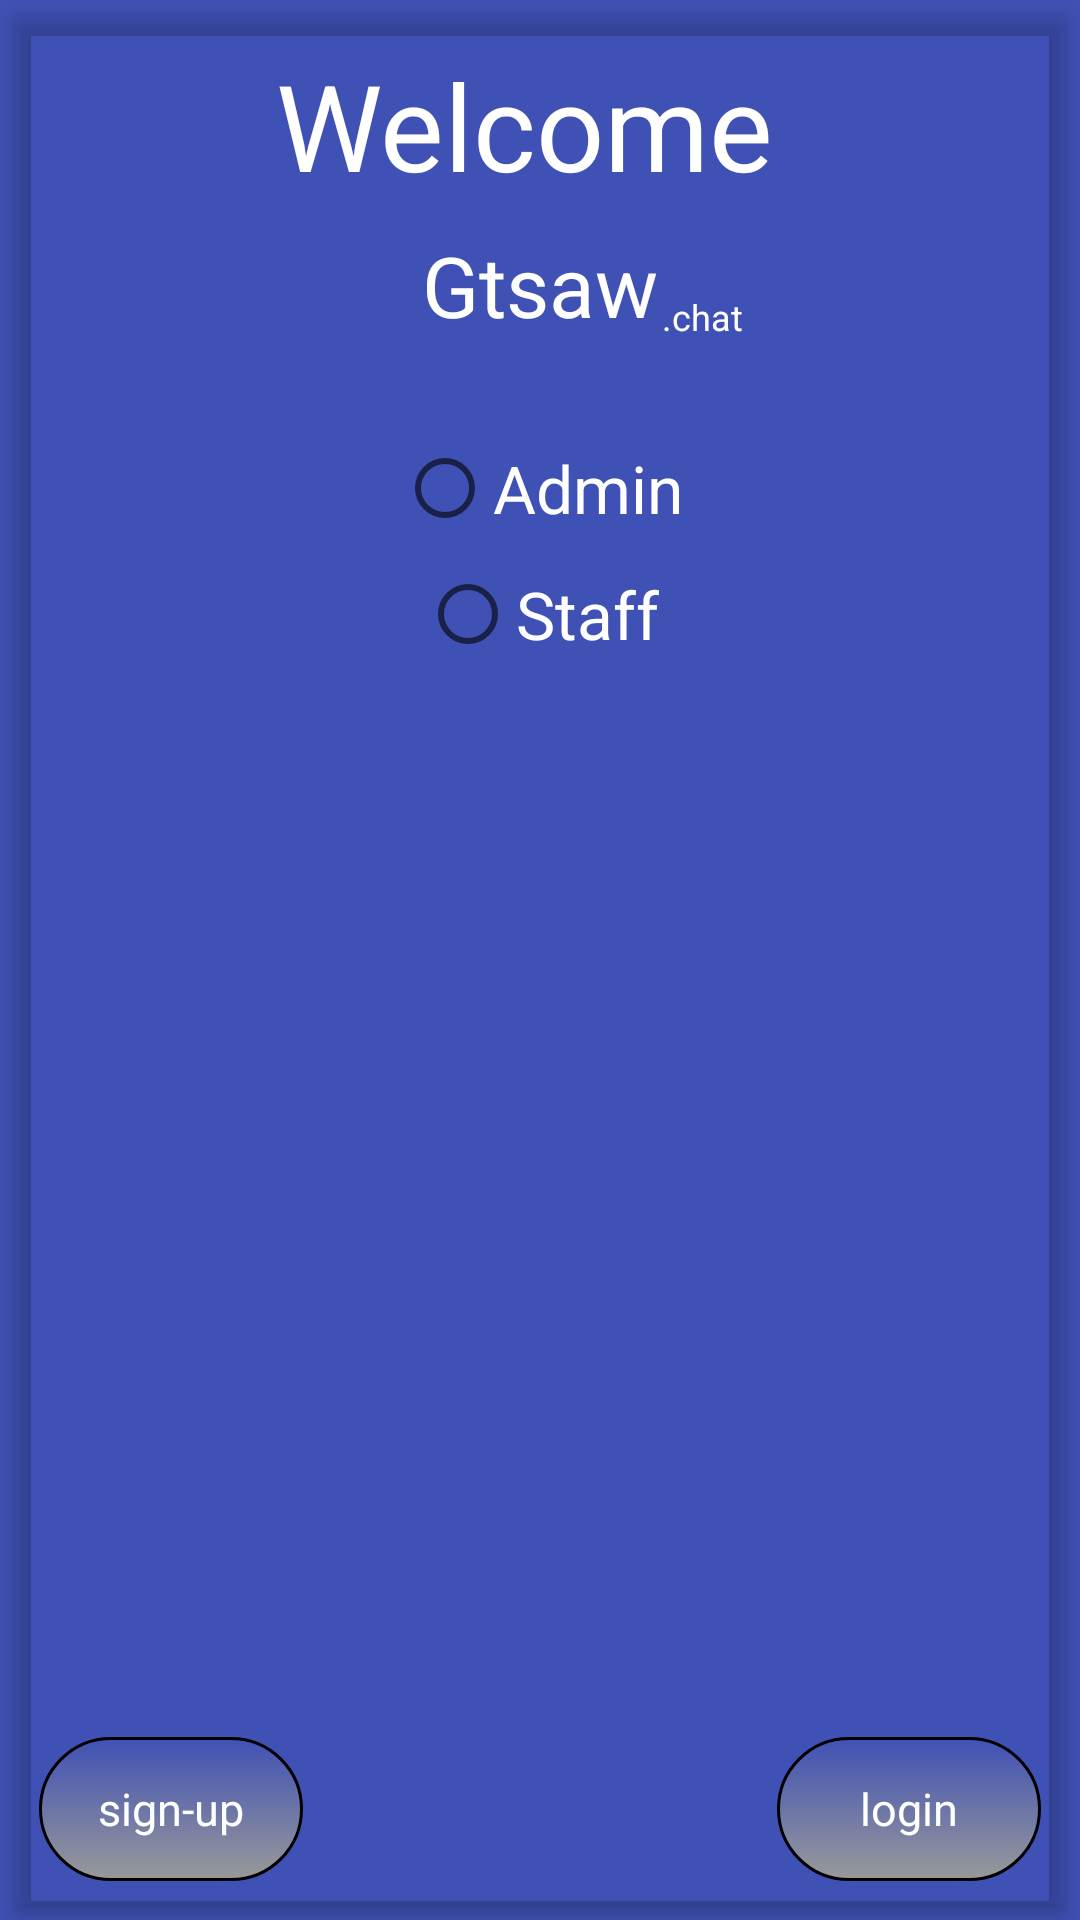

Produce the Android XML layout that renders to this screen, including the resource entries it uses.
<!-- AndroidManifest.xml: application theme AppTheme -->
<!-- res/layout/fragment_welcome.xml -->
<LinearLayout xmlns:android="http://schemas.android.com/apk/res/android"
    xmlns:app="http://schemas.android.com/apk/res-auto"
    xmlns:tools="http://schemas.android.com/tools"
    xmlns:tools2="http://schemas.android.com/tools"
    android:layout_width="match_parent"
    android:layout_height="match_parent"
    android:background="@color/colorPrimary"
    tools:context=".Fragments.SignUpFragment">

    <android.support.v7.widget.CardView
        android:id="@+id/login_card"
        style="@style/SelectableItemTheme"
        android:layout_width="match_parent"
        android:layout_height="match_parent"
        android:layout_centerHorizontal="true"
        android:layout_centerVertical="true"
        android:layout_margin="5dp"
        android:clickable="true"
        app:cardBackgroundColor="@android:color/transparent"
        app:cardElevation="4dp"
        tools:ignore="KeyboardInaccessibleWidget,ObsoleteLayoutParam">

        <RelativeLayout
            android:layout_width="match_parent"
            android:layout_height="match_parent">

            <TextView
                android:id="@+id/welcome"
                android:layout_width="wrap_content"
                android:layout_height="wrap_content"
                android:layout_centerHorizontal="true"
                android:layout_marginTop="10dp"
                android:text="Welcome "
                android:textColor="#fff"
                android:textSize="40dp" />

            <TextView
                android:id="@+id/txt_summary0"
                android:layout_width="wrap_content"
                android:layout_height="wrap_content"
                android:layout_below="@+id/welcome"
                android:layout_centerHorizontal="true"
                android:gravity="center"
                android:padding="8dp"
                android:text="Gtsaw"
                android:textColor="#fff"
                android:textSize="28dp"
                tools2:ignore="HardcodedText,SpUsage" />

            <TextView
                android:id="@+id/txt_summary1"
                android:layout_width="wrap_content"
                android:layout_height="wrap_content"
                android:layout_alignBottom="@+id/txt_summary0"
                android:layout_marginLeft="-15dp"
                android:layout_toRightOf="@+id/txt_summary0"
                android:gravity="center"
                android:padding="8dp"
                android:text=".chat"
                android:textColor="#fff"
                android:textSize="12dp"
                tools:ignore="RtlCompat" />

            <RadioGroup
                android:id="@+id/radio_admin_staff"
                android:layout_width="match_parent"
                android:layout_height="wrap_content"
                android:layout_below="@+id/txt_summary1"
                android:layout_marginTop="20dp"
                android:padding="5dp">

                <RadioButton
                    android:id="@+id/admin_radio"
                    android:layout_width="wrap_content"
                    android:layout_height="wrap_content"
                    android:layout_gravity="center"
                    android:text="Admin"
                    android:textSize="22dp"
                    android:textColor="#fff"
                    tools:ignore="HardcodedText,RtlHardcoded,SpUsage" />

                <RadioButton
                    android:id="@+id/staff_radio"
                    android:layout_width="wrap_content"
                    android:layout_height="wrap_content"
                    android:layout_marginTop="10dp"
                    android:layout_gravity="center"
                    android:textSize="22dp"
                    android:text="Staff"
                    android:textColor="#fff"
                    tools:ignore="HardcodedText,SpUsage" />
            </RadioGroup>

            <Button
                android:id="@+id/signUp"
                style="@android:style/Widget.Button.Inset"
                android:layout_width="wrap_content"
                android:layout_height="wrap_content"
                android:layout_alignParentBottom="true"
                android:layout_alignParentStart="true"
                android:background="@drawable/btn_bg"
                android:layout_margin="8dp"
                android:layout_marginBottom="10dp"
                android:text="sign-up"
                android:textColor="#fff"
                android:textSize="15dp"
                tools:ignore="RtlCompat" />

            <Button
                android:id="@+id/signIn"
                style="@android:style/Widget.Button.Inset"
                android:layout_width="wrap_content"
                android:layout_height="wrap_content"
                android:layout_alignParentBottom="true"
                android:layout_alignParentEnd="true"
                android:background="@drawable/btn_bg"
                android:layout_margin="8dp"
                android:layout_marginBottom="10dp"
                android:text="login"
                android:textColor="#fff"
                android:textSize="15dp"
                tools:ignore="RtlCompat" />


        </RelativeLayout>

    </android.support.v7.widget.CardView>

</LinearLayout>
<!-- resources referenced by this layout -->
<resources>
  <color name="colorPrimary">#3F51B5</color>
  <!-- drawable btn_bg (drawable) -->
  <?xml version="1.0" encoding="UTF-8"?>
  <selector xmlns:android="http://schemas.android.com/apk/res/android">
      <item android:state_pressed="true" >
          <shape>
              <gradient
                  android:endColor="#fff"
                  android:angle="270" />
              <stroke
                  android:width="1dp"
                  android:color="#000" />
              <corners
                  android:radius="300dp" />
              <padding
                  android:left="10dp"
                  android:top="10dp"
                  android:right="10dp"
                  android:bottom="10dp" />
          </shape>
      </item>
      <item>
          <shape>
              <gradient
                  android:endColor="#999"
                  android:angle="270"/>
              <stroke
                  android:width="1dp"
                  android:color="#000"/>
              <corners
                  android:radius="300dp" />
              <padding
                  android:left="10dp"
                  android:top="10dp"
                  android:right="10dp"
                  android:bottom="10dp" />
          </shape>
      </item>
  </selector>
  <style name="SelectableItemTheme">
          <item name="colorControlHighlight">@android:color/transparent</item>
      </style>
  <style name="AppTheme" parent="Theme.AppCompat.Light.NoActionBar">
          
          <item name="colorPrimary">@color/colorPrimary</item>
          <item name="colorPrimaryDark">@color/colorPrimaryDark</item>
          <item name="colorAccent">@color/colorAccent</item>
      </style>
  <color name="colorPrimaryDark">#303F9F</color>
  <color name="colorAccent">#FF4081</color>
</resources>
